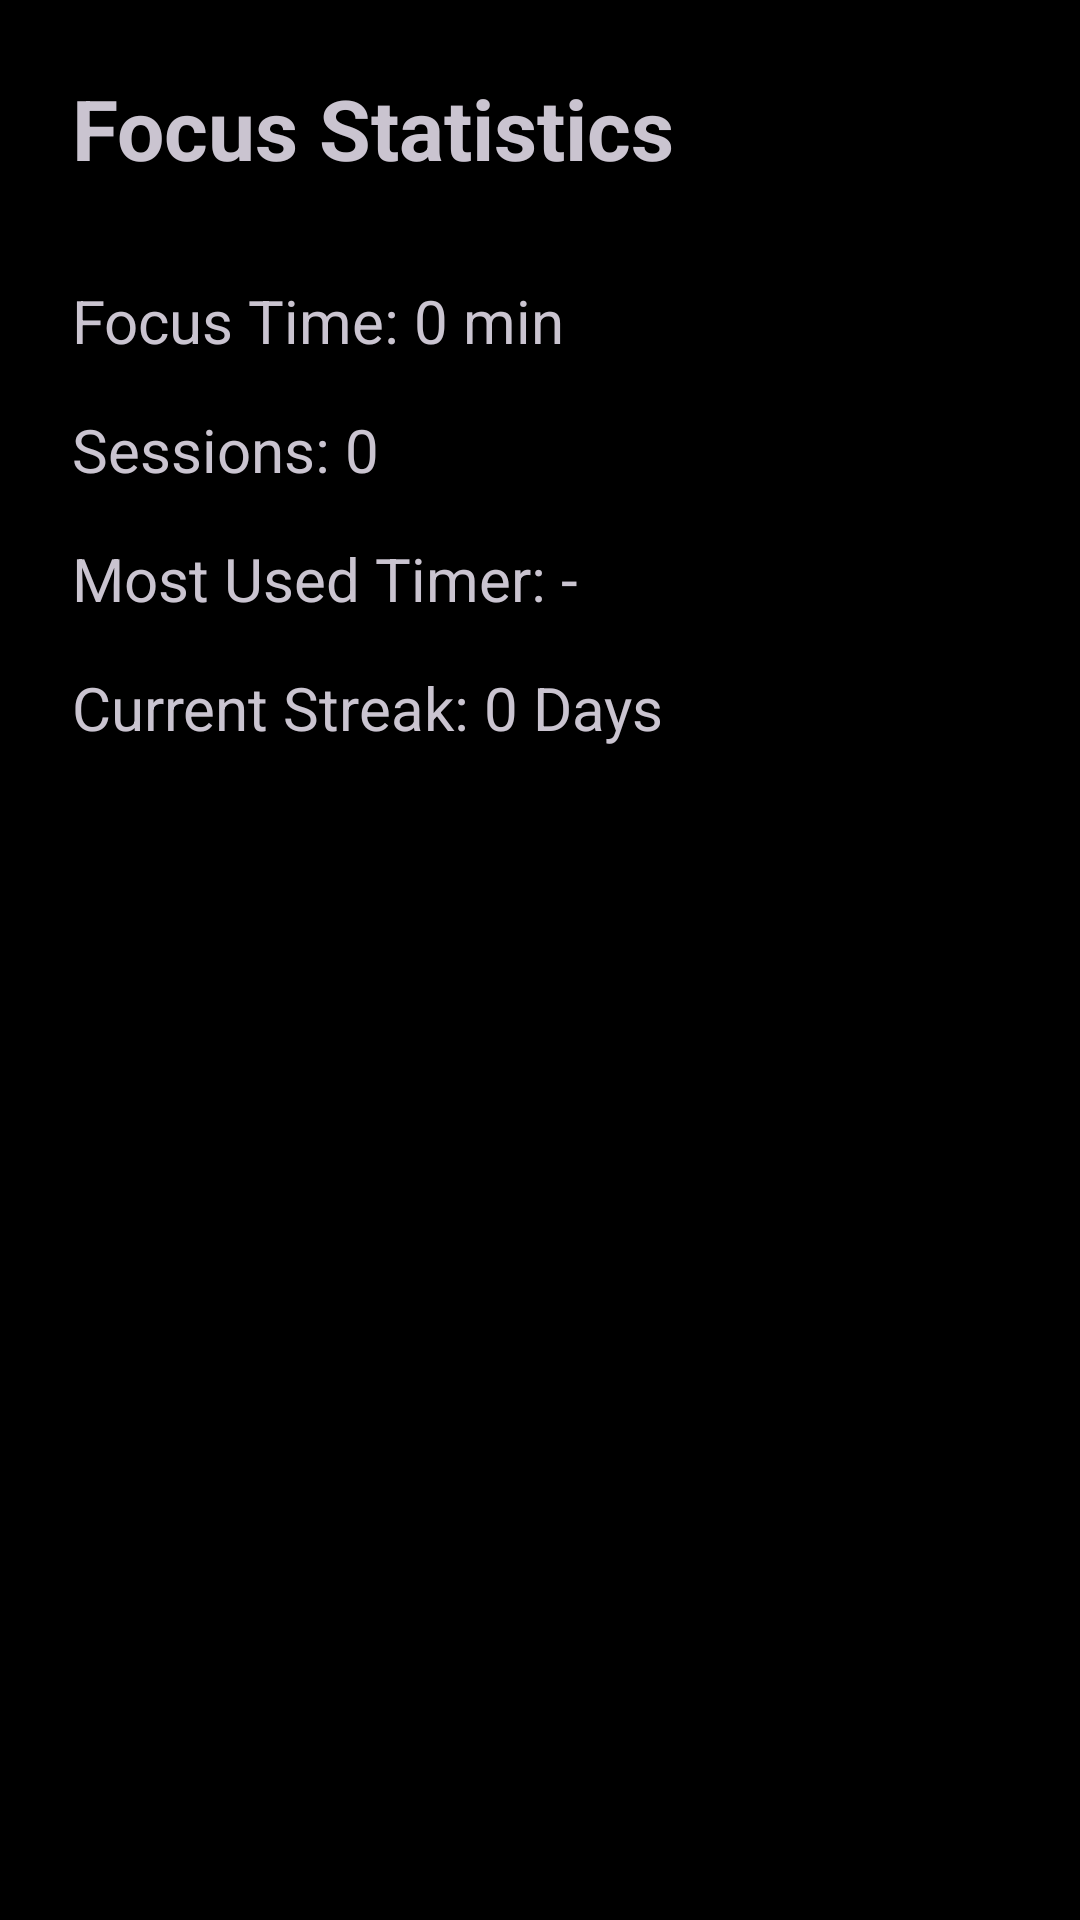

Produce the Android XML layout that renders to this screen, including the resource entries it uses.
<!-- AndroidManifest.xml: application theme Theme.VeluneLauncher -->
<!-- res/layout/stats_screen.xml -->
<?xml version="1.0" encoding="utf-8"?>
<LinearLayout
    xmlns:android="http://schemas.android.com/apk/res/android"
    android:layout_width="match_parent"
    android:layout_height="match_parent"
    android:orientation="vertical"
    android:padding="24dp">

    <TextView
        android:id="@+id/statsTitle"
        android:layout_width="wrap_content"
        android:layout_height="wrap_content"
        android:text="Focus Statistics"
        android:textSize="28sp"
        android:textStyle="bold"/>

    <TextView
        android:id="@+id/statsMinutes"
        android:layout_width="wrap_content"
        android:layout_height="wrap_content"
        android:text="Focus Time: 0 min"
        android:textSize="20sp"
        android:layout_marginTop="32dp"/>

    <TextView
        android:id="@+id/statsSessions"
        android:layout_width="wrap_content"
        android:layout_height="wrap_content"
        android:text="Sessions: 0"
        android:textSize="20sp"
        android:layout_marginTop="16dp"/>

    <TextView
        android:id="@+id/mostUsedTimer"
        android:layout_width="wrap_content"
        android:layout_height="wrap_content"
        android:text="Most Used Timer: -"
        android:textSize="20sp"
        android:layout_marginTop="16dp"/>

    <TextView
        android:id="@+id/streakText"
        android:layout_width="wrap_content"
        android:layout_height="wrap_content"
        android:text="Current Streak: 0 Days"
        android:textSize="20sp"
        android:layout_marginTop="16dp"/>

</LinearLayout>
<!-- resources referenced by this layout -->
<resources>
  <style name="Theme.VeluneLauncher" parent="Base.Theme.VeluneLauncher" />
  <style name="Base.Theme.VeluneLauncher" parent="Theme.Material3.Dark.NoActionBar">
          <item name="colorPrimary">@color/white</item>
          <item name="colorOnPrimary">@color/black</item>
          <item name="colorSecondary">@color/white</item>
          <item name="colorOnSecondary">@color/black</item>
          <item name="colorSurface">@color/card_bg</item>
          <item name="colorOnSurface">@color/white</item>
          <item name="colorSurfaceVariant">@color/card_bg</item>
          <item name="colorOnSurfaceVariant">@color/text_secondary</item>
          <item name="colorOutline">@color/card_border</item>
          <item name="android:colorBackground">@color/black</item>
          <item name="android:textColorPrimary">@color/white</item>
          <item name="android:textColorSecondary">@color/text_secondary</item>
          <item name="android:fontFamily">sans-serif</item>
      </style>
  <color name="white">#FFFFFFFF</color>
  <color name="black">#FF000000</color>
  <color name="card_bg">#FF151515</color>
  <color name="text_secondary">#FF9B9B9B</color>
  <color name="card_border">#FF2A2A2A</color>
</resources>
